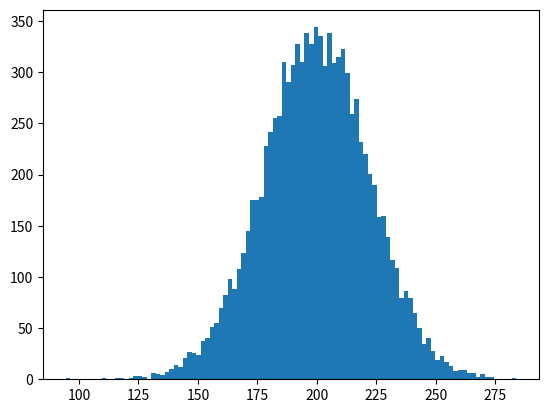

Generate this figure with matplotlib: (Note: this script raises an exception after producing the figure.)

import numpy as np
import matplotlib.pyplot as plt

N_samples = 10000

mu1 = 100.
mu2 = 100.
sigma1 = 20.
sigma2 = 10.
h = 2

def volume(a1, a2, h):
  return h*(a1 + a2 + np.sqrt(a1*a2))/3

def compute_mu(mu1, mu2, h):
  return volume(mu1, mu2, h)

def compute_sigma(sigma1, sigma2, h):
  return h*np.sqrt(sigma1**2+sigma2**2)/3

def compute_sigma_orig(sigma1, sigma2, h):
  return h*(sigma1+sigma2)/3


# sample X and Y
s1 = np.random.normal(mu1, sigma1, N_samples)
s2 = np.random.normal(mu2, sigma2, N_samples)

# Compute Z
v = volume(s1, s2, h)

# Plot hist of Z
count, bins, ignored = plt.hist(v, 100, normed=True)

# Compute and plot approx of Z
mu = compute_mu(mu1, mu2, h)
sigma = compute_sigma(sigma1, sigma2, h)
sigma_orig = compute_sigma_orig(sigma1, sigma2, h)

plt.plot(
    bins,
    1/(sigma * np.sqrt(2 * np.pi)) * np.exp( - (bins - mu)**2 / (2 * sigma**2) ),
    linewidth=2, color='r')

plt.plot(
    bins,
    1/(sigma_orig * np.sqrt(2 * np.pi)) * np.exp( - (bins - mu)**2 / (2 * sigma_orig**2) ),
    linewidth=2, color='g')
plt.show()

